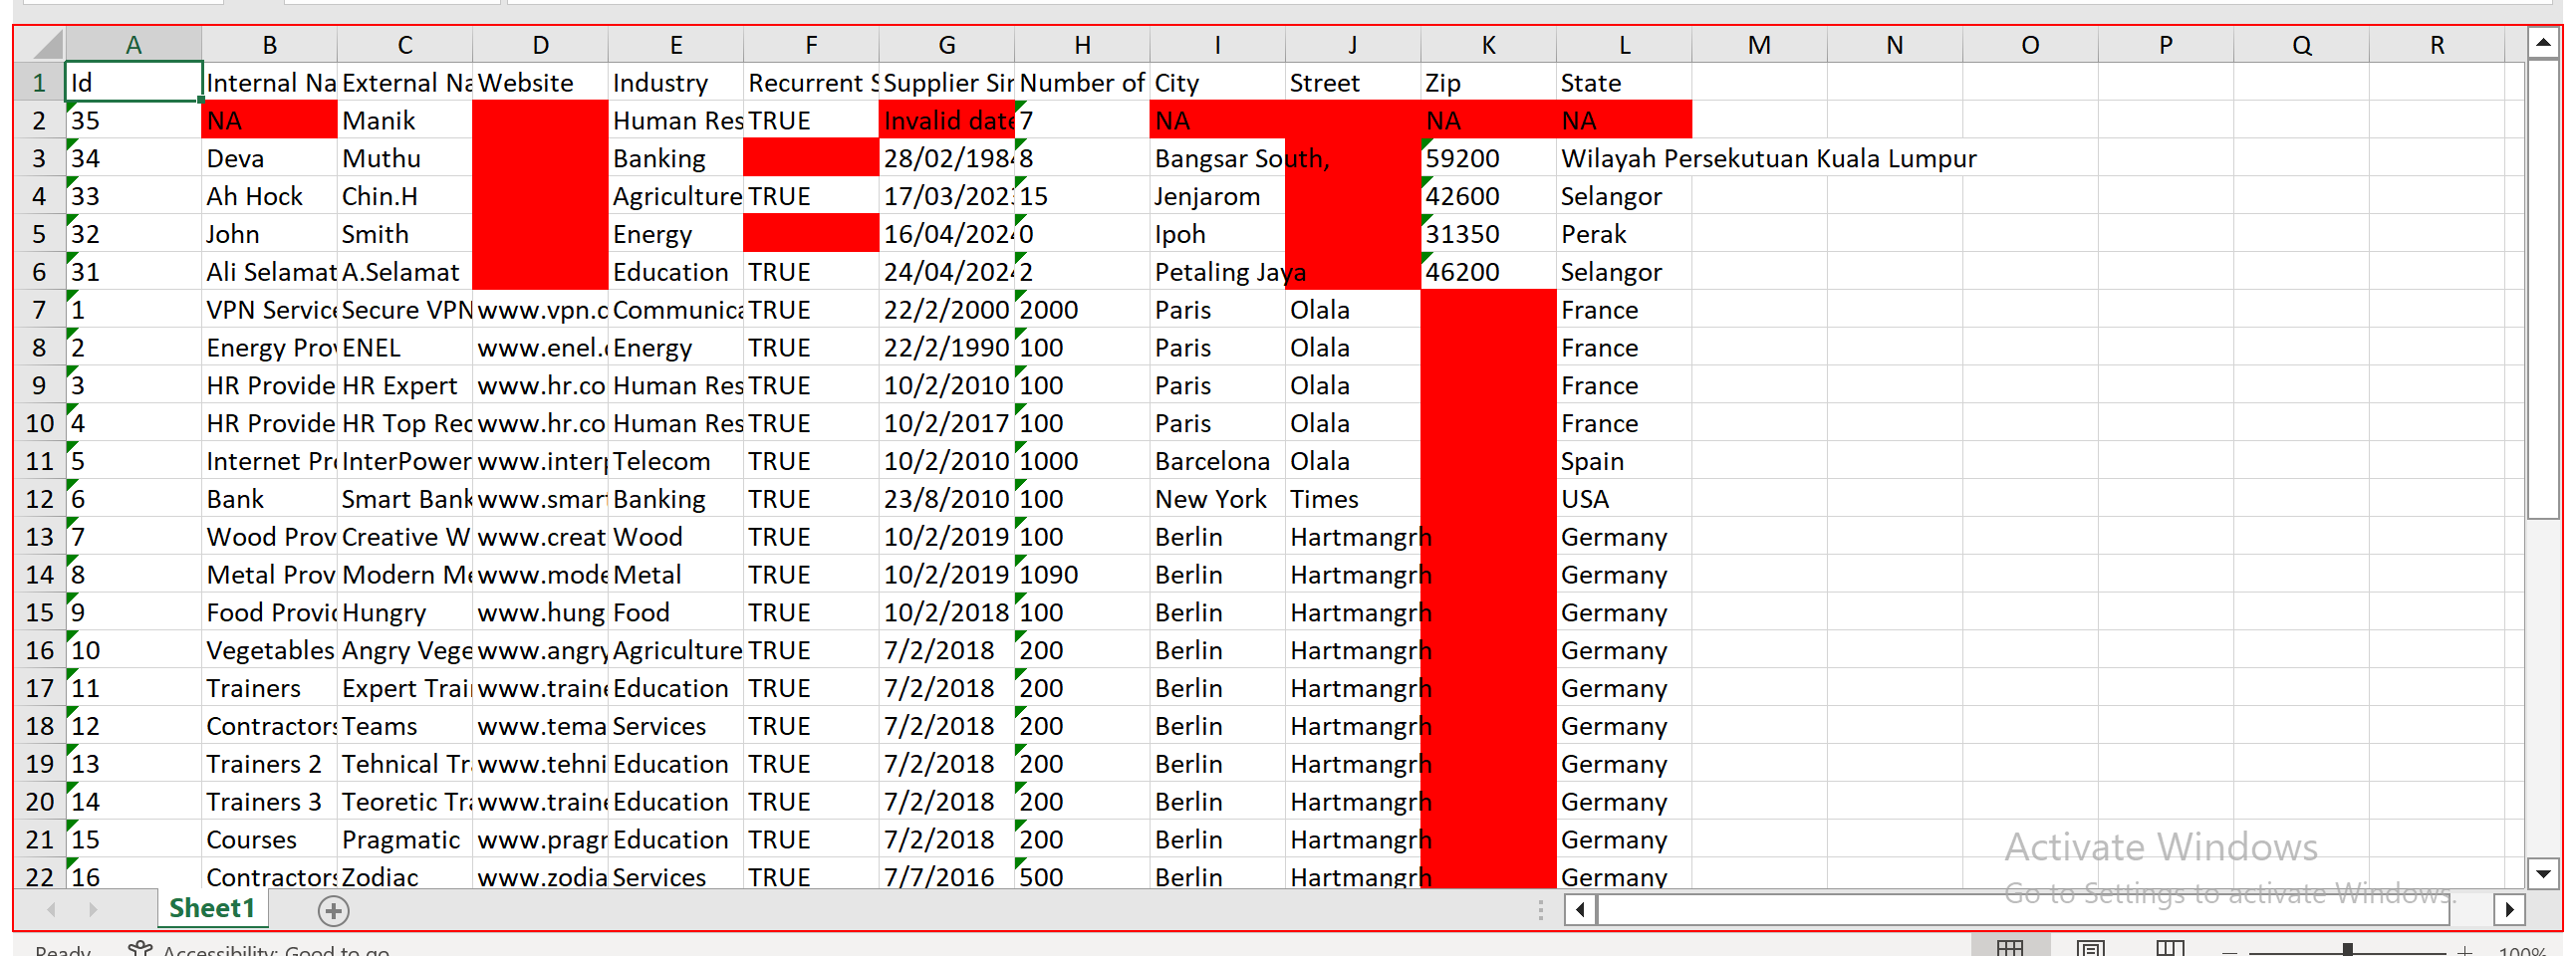
Task: I will put all my brain cells in this.
Workflow: TakeScreenshots

Step 1: screenshot-of of the element 'output' in window 'output - Excel' (excel.exe)

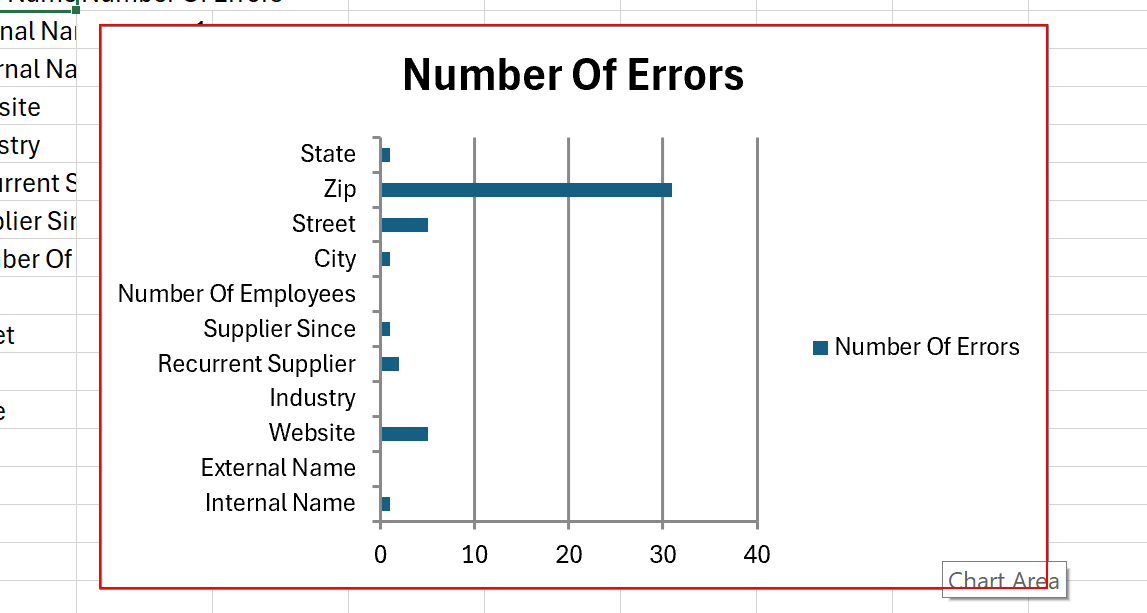
Step 2: screenshot-of of the chart: clustered bar in window 'chart - Excel' (excel.exe)